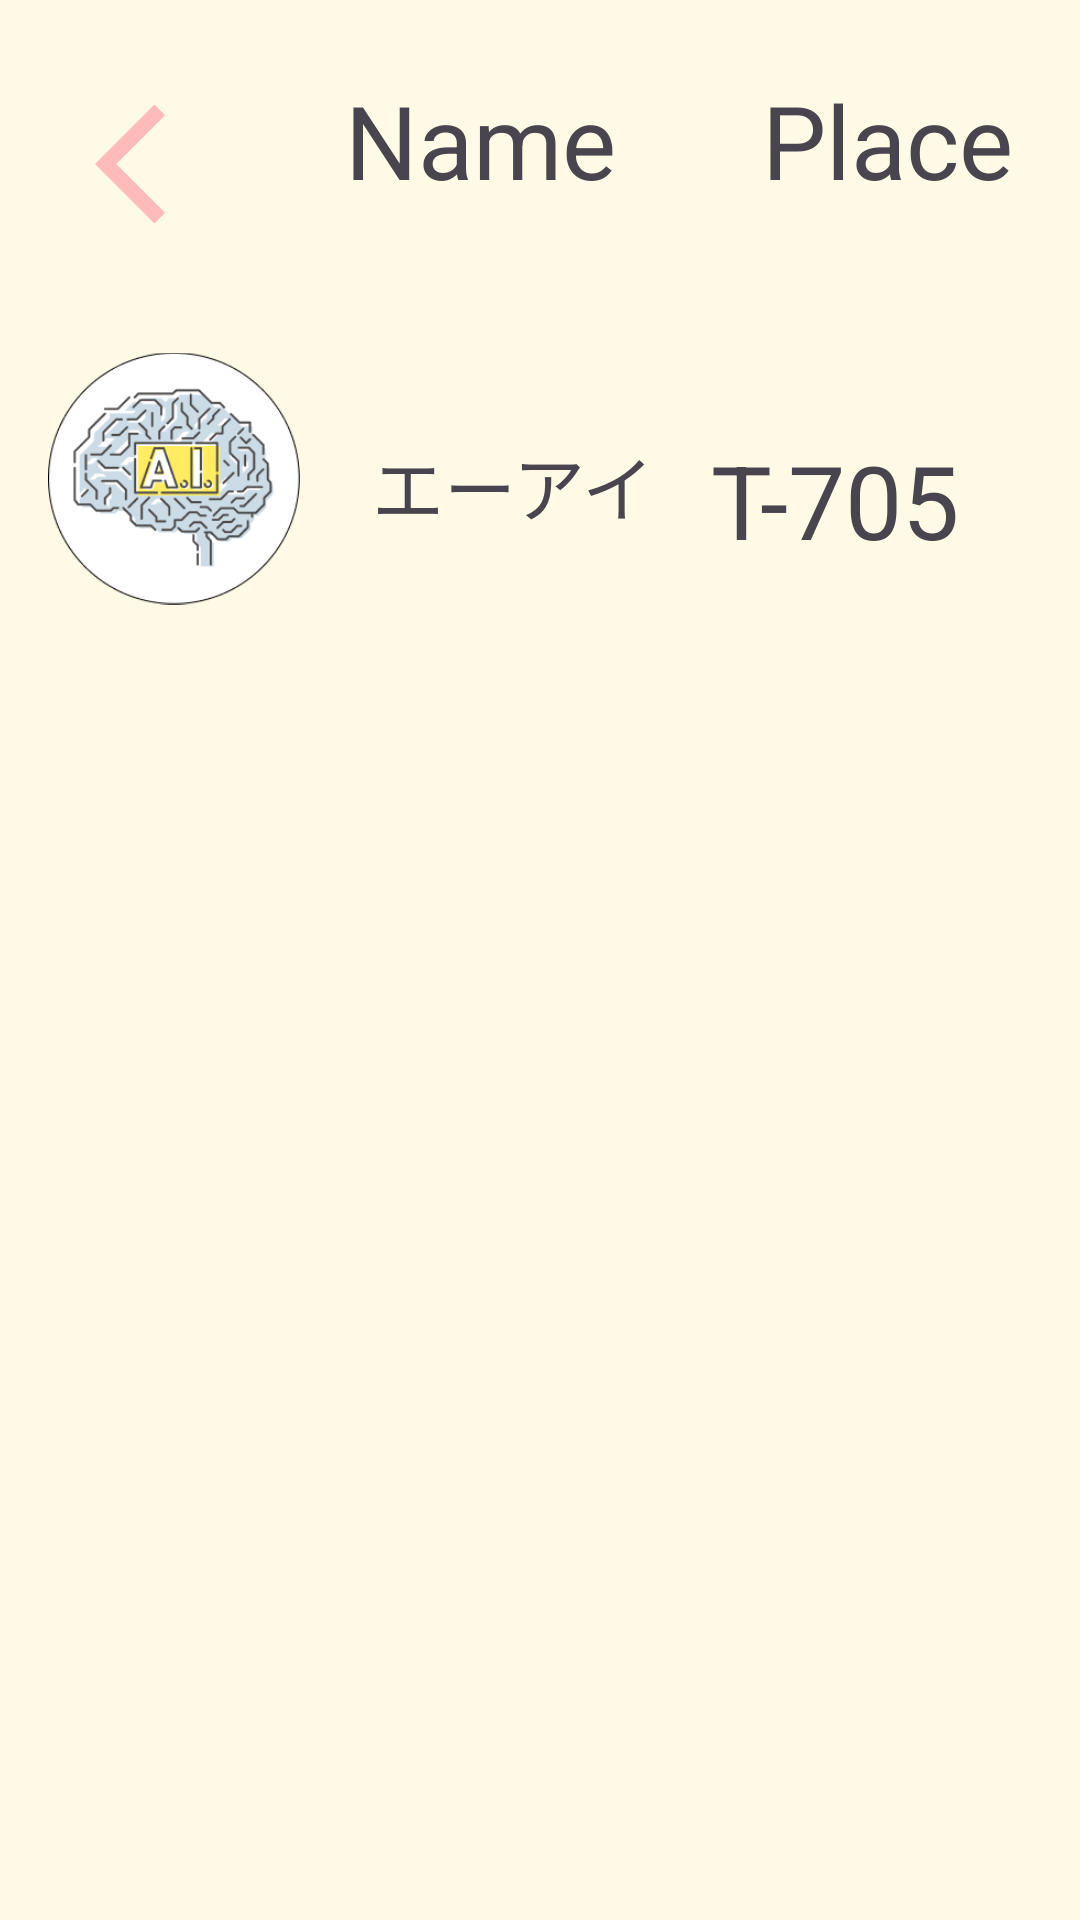

Write the Android layout XML for this screen, with the resource values it uses.
<!-- AndroidManifest.xml: application theme Theme.HuckU -->
<!-- res/layout/activity_icon2.xml -->
<?xml version="1.0" encoding="utf-8"?>
<androidx.constraintlayout.widget.ConstraintLayout
    xmlns:android="http://schemas.android.com/apk/res/android"
    xmlns:tools="http://schemas.android.com/tools"
    xmlns:app="http://schemas.android.com/apk/res-auto"
    android:layout_width="match_parent"
    android:layout_height="match_parent"
    android:background="@color/backgroundColor"
    tools:context=".activity_icon2">

  <TextView
      android:id="@+id/textView31"
      android:layout_width="95dp"
      android:layout_height="60dp"
      android:layout_marginEnd="28dp"
      android:text="T-705"
      android:textSize="34sp"
      app:layout_constraintEnd_toEndOf="parent"
      app:layout_constraintTop_toTopOf="@+id/textView19" />

  <TextView
      android:id="@+id/textView19"
      android:layout_width="wrap_content"
      android:layout_height="wrap_content"
      android:layout_marginStart="124dp"
      android:layout_marginTop="144dp"
      android:text="エーアイ"
      android:textSize="24sp"
      app:layout_constraintStart_toStartOf="parent"
      app:layout_constraintTop_toTopOf="parent" />

  <ImageView
      android:id="@+id/imageView"
      android:layout_width="84dp"
      android:layout_height="87dp"
      android:layout_marginStart="16dp"
      android:layout_marginTop="116dp"
      app:layout_constraintStart_toStartOf="parent"
      app:layout_constraintTop_toTopOf="parent"
      app:srcCompat="@drawable/icon_ai" />

  <TextView
      android:id="@+id/textView17"
      android:layout_width="108dp"
      android:layout_height="61dp"
      android:layout_marginStart="8dp"
      android:layout_marginTop="24dp"
      android:text="Place"
      android:textSize="34sp"
      app:layout_constraintStart_toEndOf="@+id/textView15"
      app:layout_constraintTop_toTopOf="parent" />

  <TextView
      android:id="@+id/textView15"
      android:layout_width="131dp"
      android:layout_height="69dp"
      android:layout_marginStart="20dp"
      android:layout_marginTop="24dp"
      android:text="Name"
      android:textSize="34sp"
      app:layout_constraintStart_toEndOf="@+id/imageButton2"
      app:layout_constraintTop_toTopOf="parent" />

  <ImageButton
      android:id="@+id/imageButton2"
      android:layout_width="79dp"
      android:layout_height="77dp"
      android:layout_marginStart="16dp"
      android:layout_marginTop="16dp"
      android:background="@color/backgroundColor"
      android:contentDescription="このボタンは戻るボタンの仮置きです"
      app:layout_constraintStart_toStartOf="parent"
      app:layout_constraintTop_toTopOf="parent"
      app:srcCompat="@drawable/back_button" />
</androidx.constraintlayout.widget.ConstraintLayout>
<!-- resources referenced by this layout -->
<resources>
  <color name="backgroundColor">#FFFAE6</color>
  <!-- drawable back_button (drawable) -->
  <vector android:autoMirrored="true" android:height="48dp"
      android:tint="#FFBABA" android:viewportHeight="24"
      android:viewportWidth="24" android:width="48dp" xmlns:android="http://schemas.android.com/apk/res/android">
      <path android:fillColor="@android:color/white" android:pathData="M11.67,3.87L9.9,2.1 0,12l9.9,9.9 1.77,-1.77L3.54,12z"/>
  </vector>
  <!-- drawable icon_ai: png bitmap (drawable, 21857 bytes) -->
  <style name="Theme.HuckU" parent="Base.Theme.HuckU" />
  <style name="Base.Theme.HuckU" parent="Theme.Material3.DayNight.NoActionBar">
          
          
      </style>
</resources>
